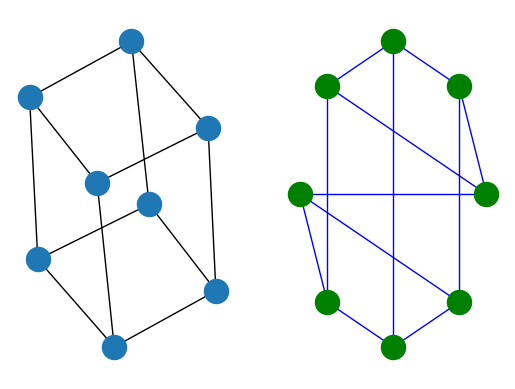

Python code for this plot:
# python
# -*- coding:utf-8 -*-
# author liao_wk time
import networkx as nx
import matplotlib.pyplot as plt

G = nx.cubical_graph()
plt.subplot(121)
nx.draw(G)
plt.subplot(122)
nx.draw(G, pos=nx.circular_layout(G), node_color='g', edge_color='b')
plt.show()
